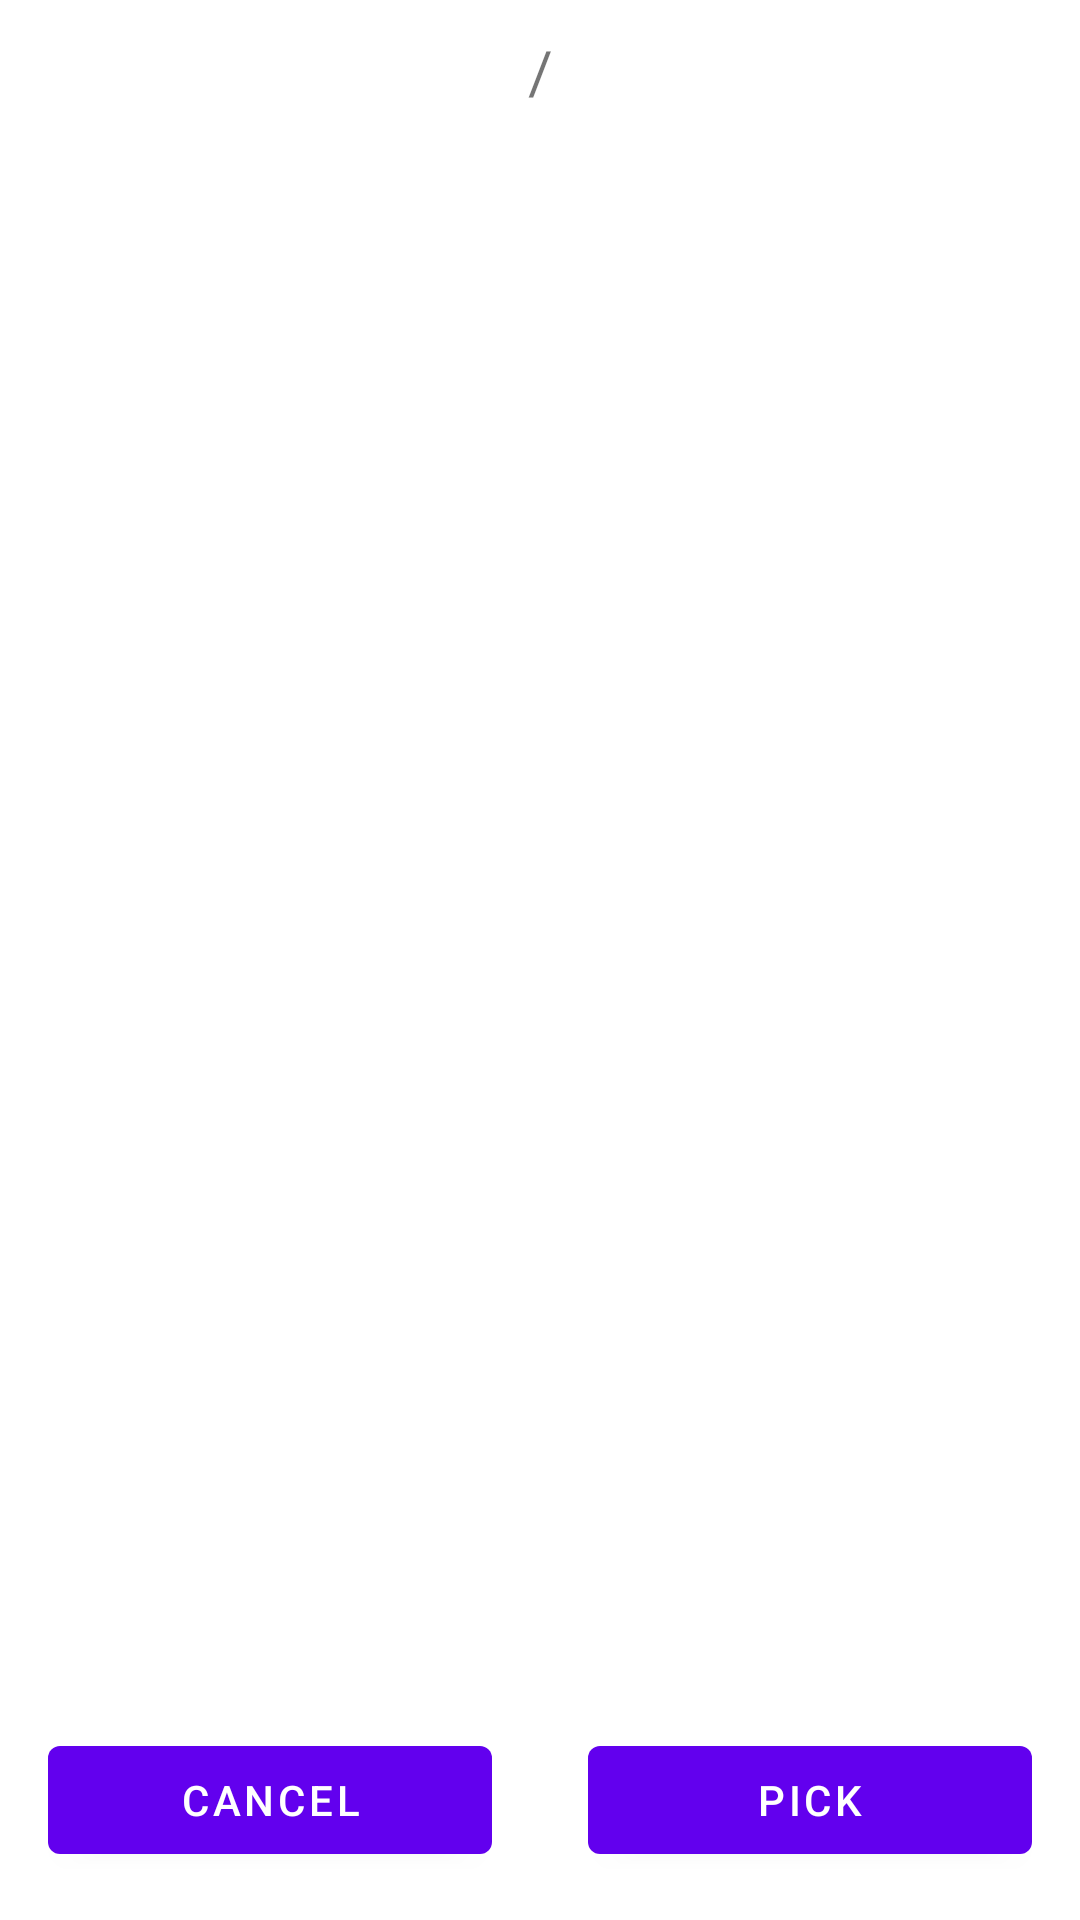

Write the Android layout XML for this screen, with the resource values it uses.
<!-- AndroidManifest.xml: application theme AppTheme -->
<!-- res/layout/dialog_roots_new.xml -->
<?xml version="1.0" encoding="utf-8"?>
<RelativeLayout xmlns:android="http://schemas.android.com/apk/res/android"
    android:layout_width="match_parent"
    android:layout_height="match_parent">

    <LinearLayout android:layout_width="match_parent"
        android:layout_height="match_parent"
        android:orientation="vertical">

        <TextView
            android:id="@+id/tv_roots_dialog_path"
            android:layout_width="match_parent"
            android:layout_height="wrap_content"
            android:layout_margin="10dp"
            android:text="/"
            android:textAlignment="center"
            android:textSize="20sp" />


        <androidx.recyclerview.widget.RecyclerView
            android:id="@+id/rv_roots_dialog"
            android:layout_width="match_parent"
            android:layout_height="0dp"
            android:layout_weight="1" />

        <LinearLayout
            android:layout_width="match_parent"
            android:layout_height="wrap_content"
            android:orientation="horizontal">

            <com.google.android.material.button.MaterialButton
                android:id="@+id/btn_roots_dialog_cancel"
                android:layout_width="0dp"
                android:layout_height="wrap_content"
                android:layout_margin="16dp"
                android:layout_weight="1"
                android:text="Cancel" />

            <com.google.android.material.button.MaterialButton
                android:id="@+id/btn_roots_dialog_pick"
                android:layout_width="0dp"
                android:layout_height="wrap_content"
                android:layout_margin="16dp"
                android:layout_weight="1"
                android:text="Pick" />

        </LinearLayout>


    </LinearLayout>

</RelativeLayout>
<!-- resources referenced by this layout -->
<resources>
  <style name="AppTheme" parent="Theme.MaterialComponents.Light.NoActionBar">
          
          <item name="colorPrimary">@color/colorPrimary</item>
          <item name="windowActionBar">false</item>
          <item name="windowNoTitle">true</item>
          <item name="colorPrimaryDark">@color/colorPrimaryDark</item>
          <item name="colorAccent">@color/colorAccent</item>
          <item name="android:actionMenuTextColor">@color/white</item>
          <item name="android:textColorSecondary">@color/white</item>
      </style>
  <color name="colorPrimary">#6200EE</color>
  <color name="colorPrimaryDark">#3700B3</color>
  <color name="colorAccent">#03DAC5</color>
  <color name="white">#FFFFFF</color>
</resources>
